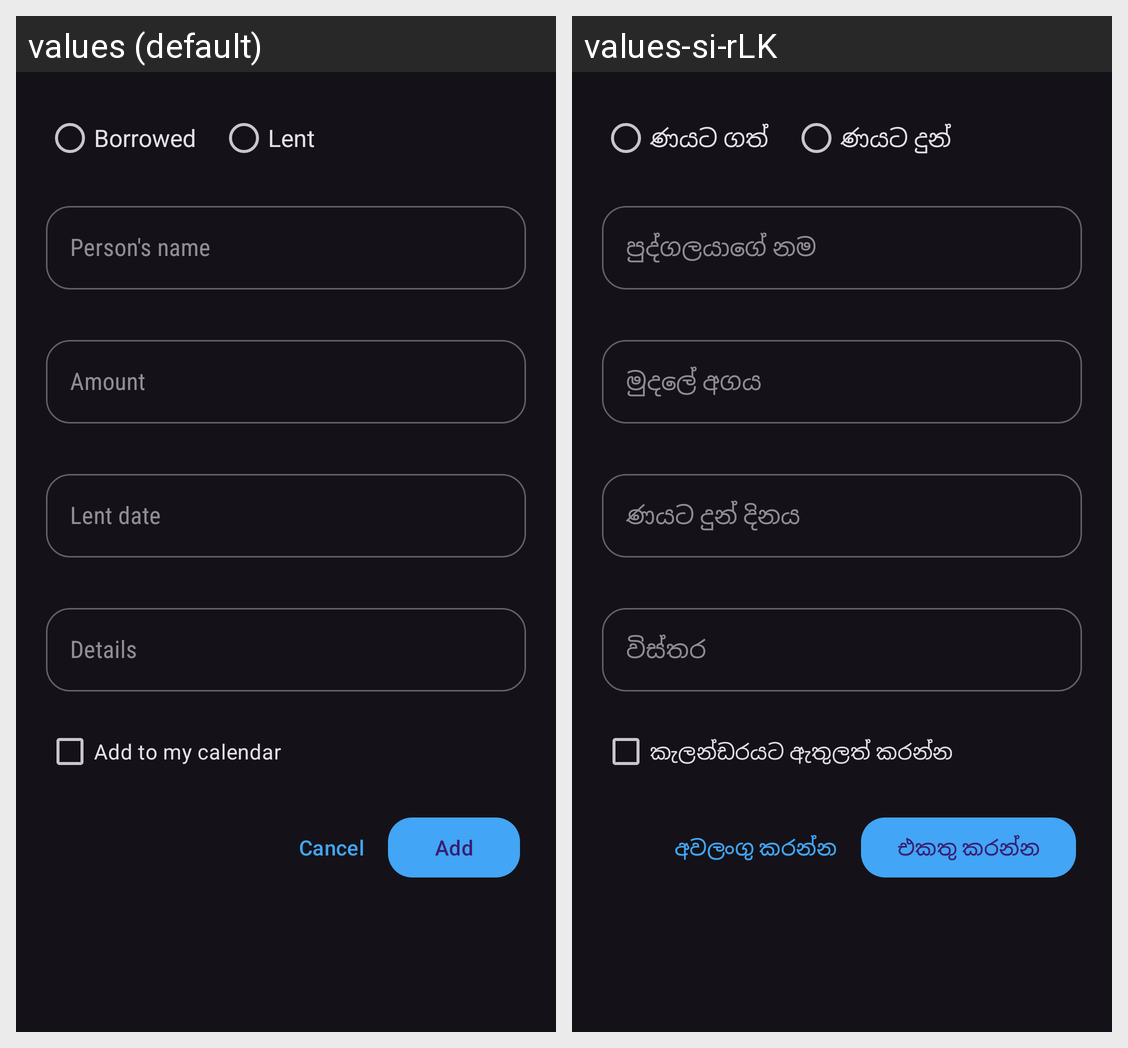

Strings drawn on this Android screen and how each of the app's shown locales translates them:
Android screen res/layout/dialog_new_loan.xml rendered under 2 locales, left to right: values (default), values-si-rLK. Device: Nexus 5 (rendered at 1080×1920; each locale shown at half size, 540×960, under a caption strip naming it); theme AppThemeDark.
Strings drawn on this screen, with the default value and each locale's value (text and hints the layout hard-codes, and strings that could not be matched under every locale, appear in the picture but are not listed):

borrowed
  values: Borrowed
  values-si-rLK: ණයට ගත්

lent
  values: Lent
  values-si-rLK: ණයට දුන්

person_s_name
  values: Person's name
  values-si-rLK: පුද්ගලයාගේ නම

amount
  values: Amount
  values-si-rLK: මුදලේ අගය

lent_date
  values: Lent date
  values-si-rLK: ණයට දුන් දිනය

details
  values: Details
  values-si-rLK: විස්තර

add_to_my_calendar
  values: Add to my calendar
  values-si-rLK: කැලන්ඩරයට ඇතුලත් කරන්න

cancel
  values: Cancel
  values-si-rLK: අවලංගු කරන්න

add
  values: Add
  values-si-rLK: එකතු කරන්න
